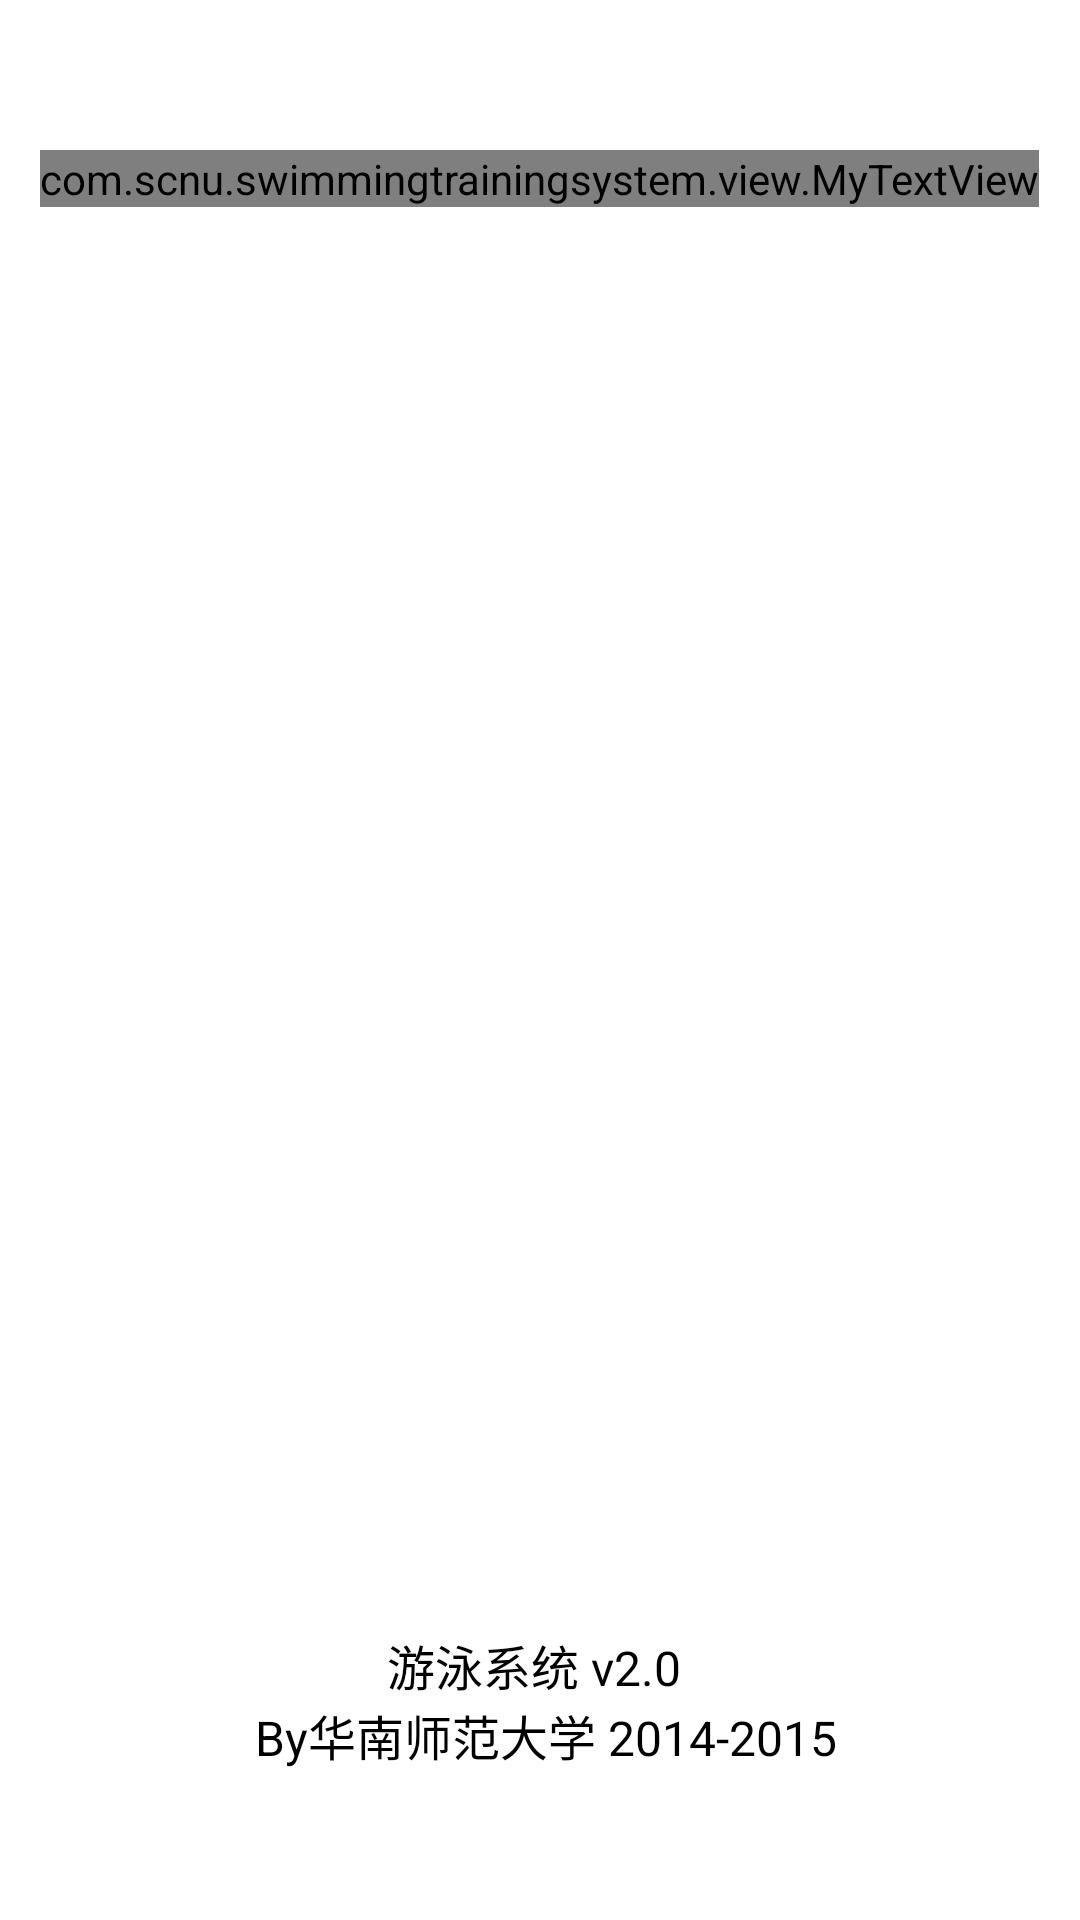

Write the Android layout XML for this screen, with the resource values it uses.
<!-- AndroidManifest.xml: activity theme android:Theme.Light.NoTitleBar.Fullscreen -->
<!-- res/layout/activity_wlecome.xml -->
<?xml version="1.0" encoding="utf-8"?>

<RelativeLayout xmlns:android="http://schemas.android.com/apk/res/android"
    android:layout_width="match_parent"
    android:layout_height="match_parent"
    android:background="@drawable/bg_welcome" >

    <com.scnu.swimmingtrainingsystem.view.MyTextView
        android:layout_width="wrap_content"
        android:layout_height="wrap_content"
        android:layout_marginTop="50dp"
        android:layout_centerHorizontal="true"
        android:text="欢迎使用本游泳计时系统"
        android:textColor="@color/white"
        android:textSize="22sp" />

    <TextView
        android:id="@+id/tv_app_version"
        android:layout_alignParentBottom="true"
        android:layout_width="wrap_content"
        android:layout_height="wrap_content"
        android:layout_centerHorizontal="true"
        android:layout_marginBottom="50dp"
        android:gravity="center"
        android:textSize="16sp"
        android:textColor="@color/black"
        android:text="@string/app_version"/>



</RelativeLayout>
<!-- resources referenced by this layout -->
<resources>
  <color name="black">#ff000000</color>
  <color name="white">#ffffff</color>
  <string name="app_version">游泳系统 v2.0 \n By华南师范大学 2014-2015</string>
</resources>
